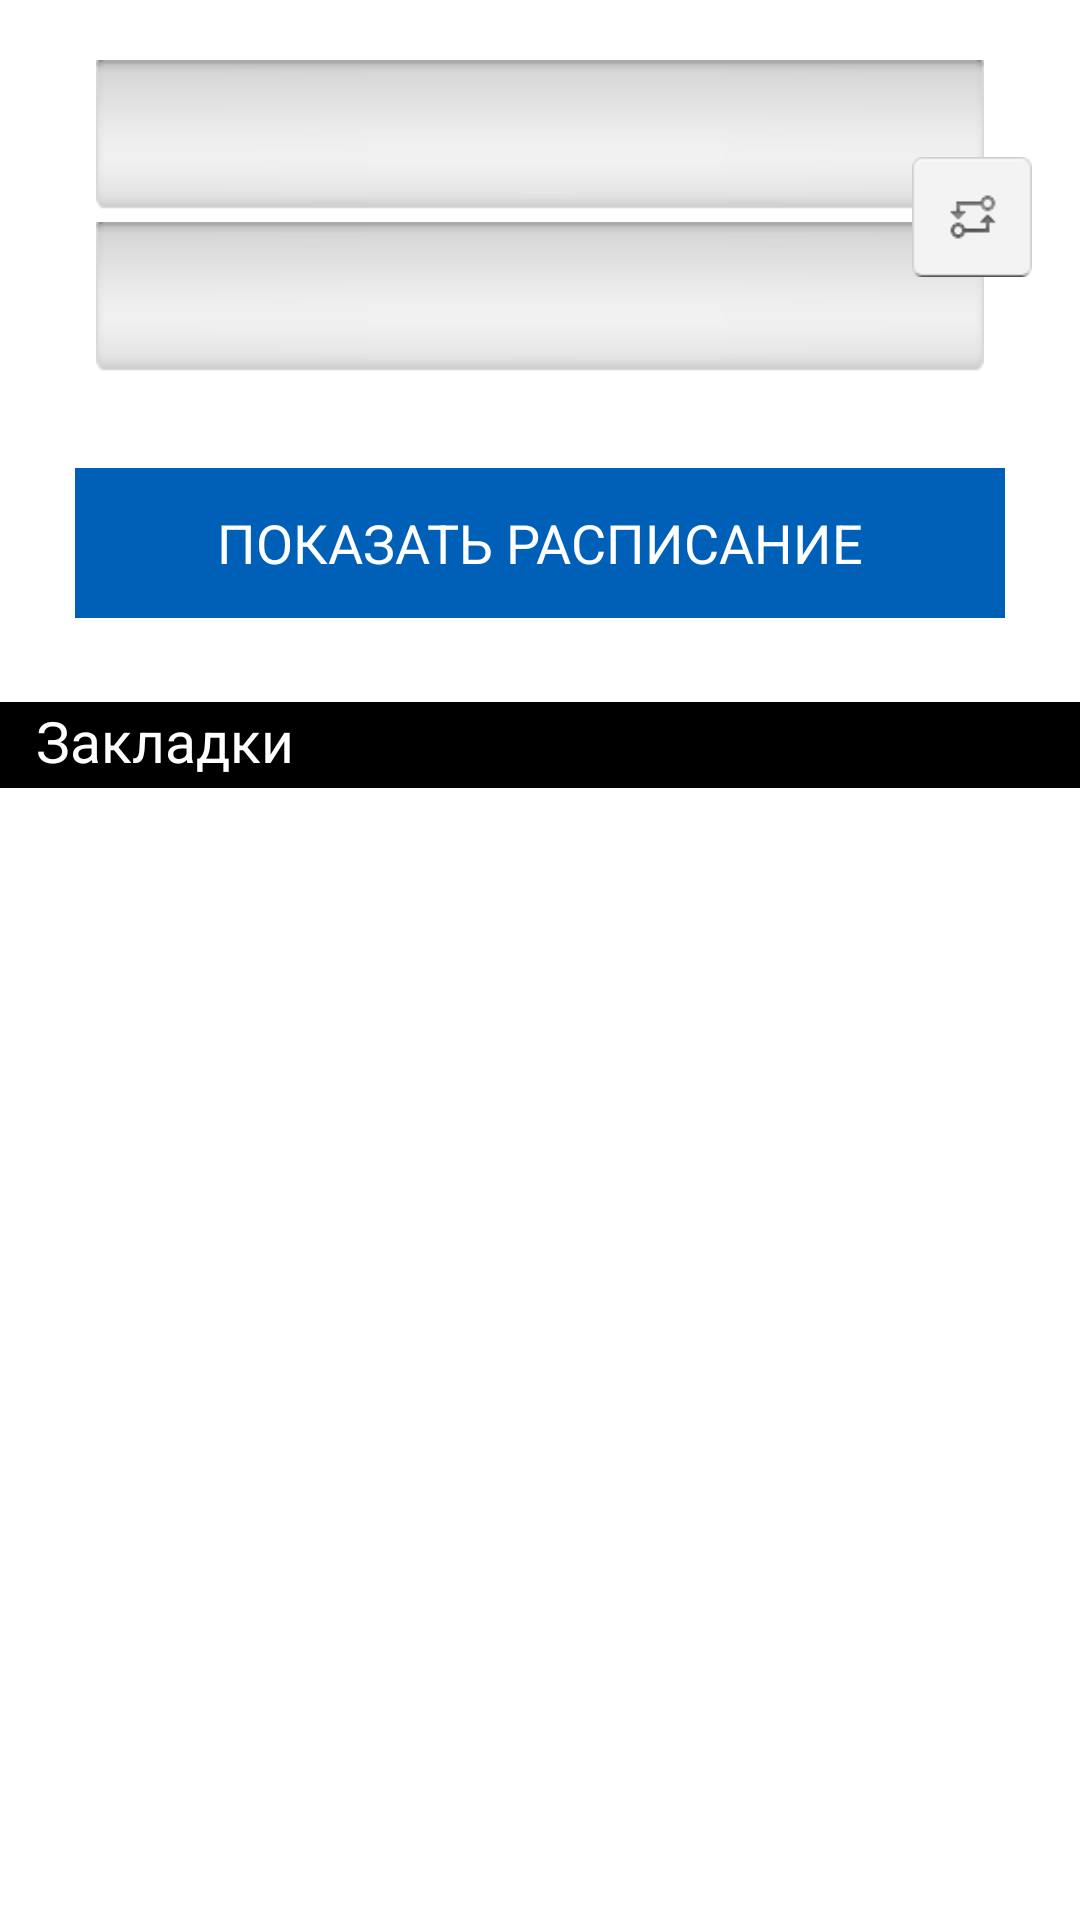

The Android layout XML behind this screen, and the referenced resources:
<!-- AndroidManifest.xml: application theme AppTheme -->
<!-- res/layout/two_station.xml -->
<?xml version="1.0" encoding="utf-8"?>

<RelativeLayout xmlns:android="http://schemas.android.com/apk/res/android"
    android:id="@+id/Relative"
    android:layout_width="match_parent"
    android:layout_height="match_parent"
    android:background="#FFFFFF"
    android:orientation="vertical" >

    <AutoCompleteTextView
      
        android:id="@+id/editText_from"
        android:layout_width="match_parent"
        android:layout_height="50dp"
        android:layout_marginBottom="2dp"
        android:layout_marginLeft="32dp"
        android:layout_marginRight="32dp"
        android:layout_marginTop="20dp"
        android:background="@drawable/bg_input_normal"
        android:ems="10"
        android:padding="10dp" />
    

    <AutoCompleteTextView
        android:id="@+id/editText_to"
        android:layout_width="match_parent"
        android:layout_height="50dp"
        android:layout_below="@id/editText_from"
        android:layout_marginBottom="4dp"
        android:layout_marginLeft="32dp"
        android:layout_marginRight="32dp"
        android:layout_marginTop="2dp"
        android:background="@drawable/bg_input_normal"
        android:ems="10"
        android:padding="10dp" />

    <Button
        android:id="@+id/button_change"
        android:layout_width="40dp"
        android:layout_height="40dp"
        android:layout_alignParentRight="true"
        android:layout_below="@id/editText_from"
        android:layout_marginRight="16dp"
        android:layout_marginTop="-20dp"
        android:alpha="1"
        android:background="@drawable/custom_button_change" />

    <Button
        android:id="@+id/button_show_rasp"
        android:layout_width="match_parent"
        android:layout_height="50dp"
        android:layout_below="@+id/editText_to"
        android:layout_centerHorizontal="true"
        android:layout_marginLeft="25dp"
        android:layout_marginRight="25dp"
        android:layout_marginTop="28dp"
        android:background="@drawable/custom_button_center"
        android:text="@string/rasp"
        android:textColor="#FFFFFF" />

    <LinearLayout
        android:paddingBottom="3dp"
        
        android:paddingLeft="12dp"
        android:id="@+id/linearLayout1"
        android:layout_width="match_parent"
        android:layout_height="wrap_content"
        android:layout_below="@+id/button_show_rasp"
        android:layout_centerHorizontal="true"
        android:layout_marginTop="28dp"
        android:background="#000000"
        android:gravity="center_vertical" >

       <TextView
            android:id="@+id/Nedavnie"
            style="@style/Nedavnie"
            
            android:text="@string/nedavnie" />
    </LinearLayout>  
    
     

    <ListView
        android:id="@+id/MylistView"
        android:layout_width="match_parent"
        android:layout_height="wrap_content"
        android:layout_below="@+id/linearLayout1"
        android:layout_centerHorizontal="true" >

    </ListView>

    



</RelativeLayout>
<!-- resources referenced by this layout -->
<resources>
  <!-- drawable custom_button_center (drawable) -->
  <?xml version="1.0" encoding="utf-8"?>
  
  <selector xmlns:android="http://schemas.android.com/apk/res/android">
      <item android:drawable="@color/dark_blue"
            android:state_pressed="true" />
      <item android:drawable="@color/dark_blue"
            android:state_focused="true" />
      <item android:drawable="@color/blue" />
  </selector>
  <!-- drawable custom_button_change (drawable) -->
  <?xml version="1.0" encoding="utf-8"?>
  
  <selector xmlns:android="http://schemas.android.com/apk/res/android" >
      <item android:drawable="@drawable/button_pressed" 
            android:state_pressed="true"/>
      <item android:drawable="@drawable/button" 
             android:state_pressed="false"/>
      <item android:drawable="@drawable/button"/>    
  </selector>
  <string name="nedavnie">Закладки</string>
  <string name="rasp">ПОКАЗАТЬ РАСПИСАНИЕ</string>
  <style name="Nedavnie">
         <item name="android:layout_width">wrap_content</item>
         <item name="android:layout_height">wrap_content</item>
         <item name="android:textColor">#FFFFFF</item>
         <item name="android:textSize">19sp</item>
      </style>
  <style name="AppTheme" parent="AppBaseTheme">
          <item name="android:actionBarStyle">@style/MyActionBar</item>
          
      </style>
  <item name="dark_blue" type="color">#00396d</item>
  <item name="blue" type="color">#0060b7</item>
  <!-- drawable button_pressed: png bitmap (drawable, 923 bytes) -->
  <!-- drawable button: png bitmap (drawable, 909 bytes) -->
  <style name="AppBaseTheme" parent="android:Theme.Light">
          
      </style>
  <style name="MyActionBar" parent="@android:style/Widget.Holo.Light.ActionBar.Solid.Inverse">
          <item name="android:background">@color/blue</item>
  
  
      </style>
</resources>
